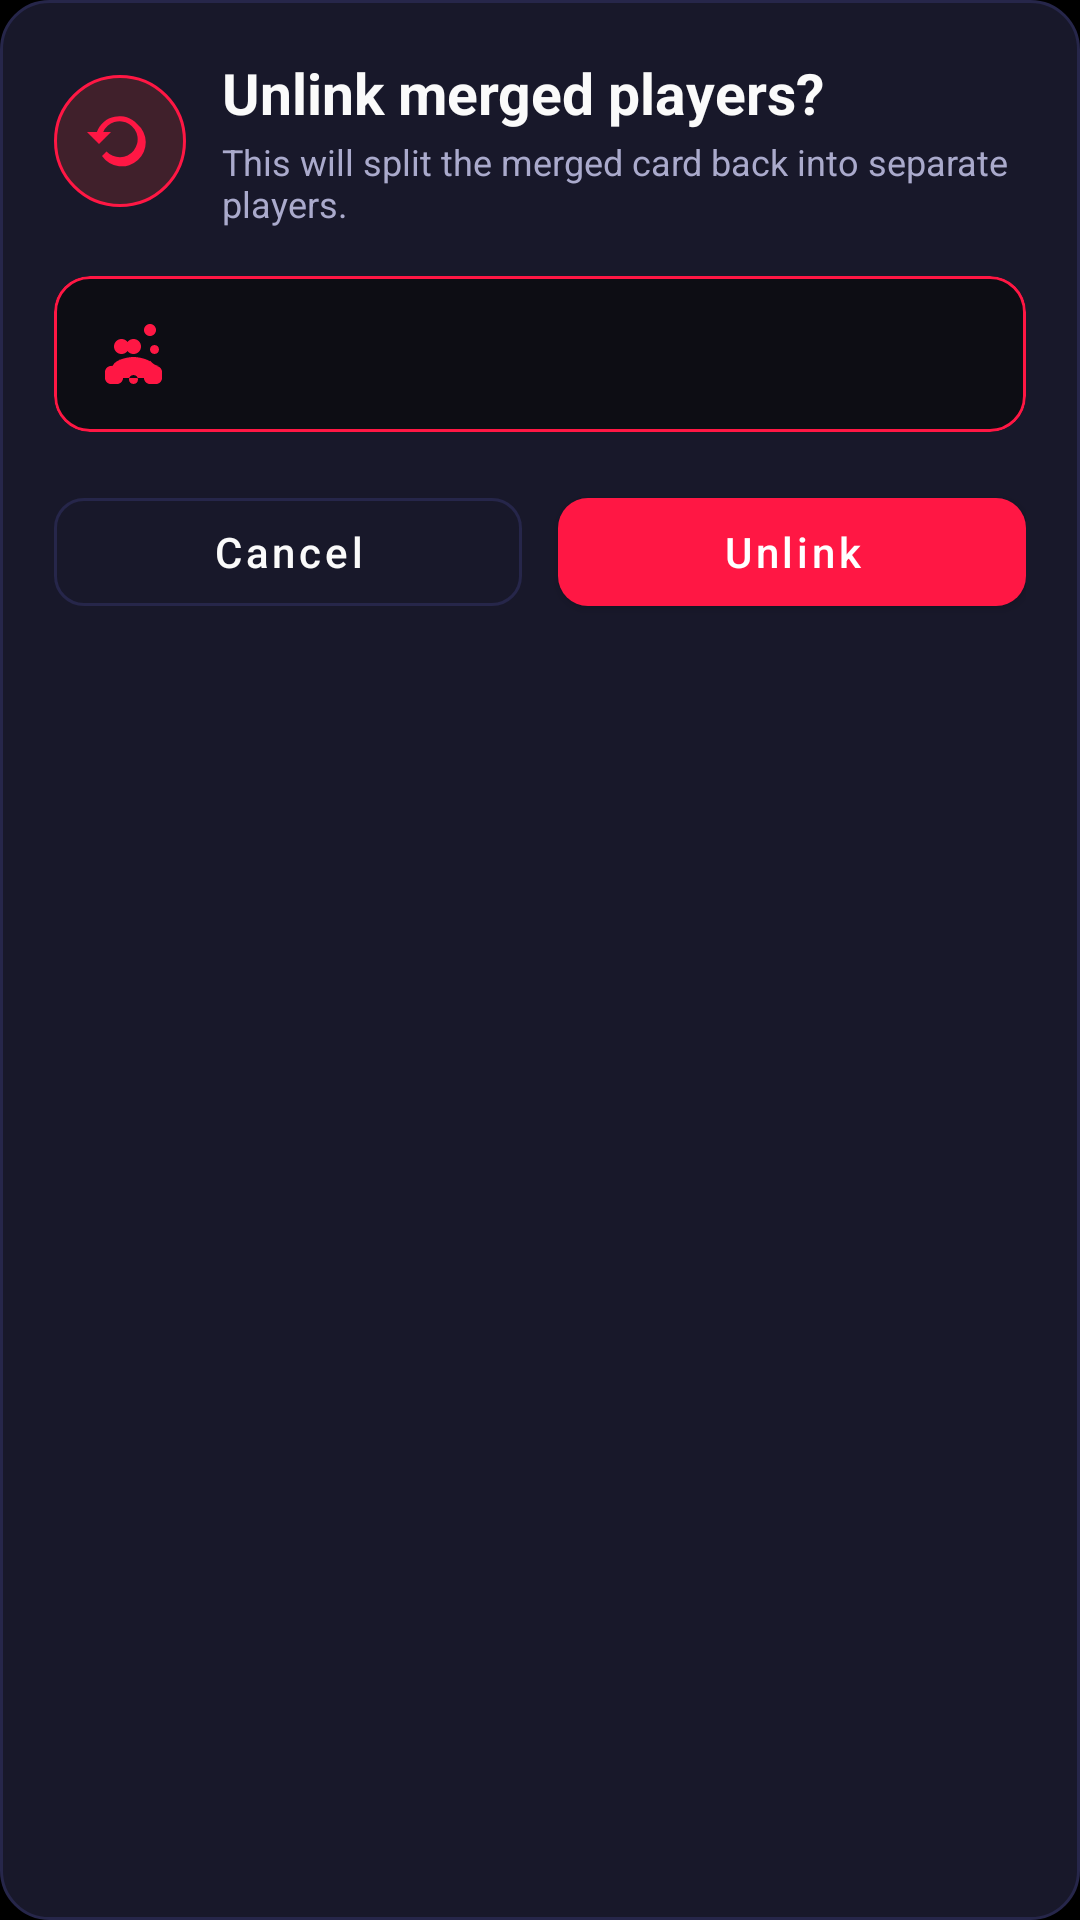

Write the Android layout XML for this screen, with the resource values it uses.
<!-- AndroidManifest.xml: application theme Theme.RummyPulse -->
<!-- res/layout/dialog_unlink_players.xml -->
<?xml version="1.0" encoding="utf-8"?>
<LinearLayout xmlns:android="http://schemas.android.com/apk/res/android"
    xmlns:app="http://schemas.android.com/apk/res-auto"
    xmlns:tools="http://schemas.android.com/tools"
    android:layout_width="match_parent"
    android:layout_height="wrap_content"
    android:background="@drawable/dialog_background"
    android:orientation="vertical"
    android:paddingStart="18dp"
    android:paddingTop="18dp"
    android:paddingEnd="18dp"
    android:paddingBottom="16dp">

    <LinearLayout
        android:layout_width="match_parent"
        android:layout_height="wrap_content"
        android:gravity="center_vertical"
        android:orientation="horizontal">

        <ImageView
            android:layout_width="44dp"
            android:layout_height="44dp"
            android:background="@drawable/view_access_icon_rejected_background"
            android:contentDescription="@null"
            android:padding="10dp"
            android:src="@drawable/ic_reset_mapping"
            android:tint="@color/error_red" />

        <LinearLayout
            android:layout_width="0dp"
            android:layout_height="wrap_content"
            android:layout_marginStart="12dp"
            android:layout_weight="1"
            android:orientation="vertical">

            <TextView
                android:layout_width="match_parent"
                android:layout_height="wrap_content"
                android:text="@string/player_consolidation_unlink_dialog_title"
                android:textColor="@color/text_primary"
                android:textSize="19sp"
                android:textStyle="bold" />

            <TextView
                android:layout_width="match_parent"
                android:layout_height="wrap_content"
                android:layout_marginTop="2dp"
                android:text="@string/player_consolidation_unlink_dialog_message"
                android:textColor="@color/text_secondary"
                android:textSize="12sp" />

        </LinearLayout>

    </LinearLayout>

    <com.google.android.material.card.MaterialCardView
        android:layout_width="match_parent"
        android:layout_height="wrap_content"
        android:layout_marginTop="16dp"
        android:layout_marginBottom="16dp"
        app:cardBackgroundColor="@color/background_secondary"
        app:cardCornerRadius="12dp"
        app:cardElevation="0dp"
        app:strokeColor="@color/error_red"
        app:strokeWidth="1dp">

        <TextView
            android:id="@+id/text_member_names"
            android:layout_width="match_parent"
            android:layout_height="wrap_content"
            android:drawableStart="@drawable/ic_people"
            android:drawablePadding="8dp"
            android:drawableTint="@color/error_red"
            android:padding="14dp"
            android:textColor="@color/text_secondary"
            android:textSize="13sp"
            tools:text="Debu, Lebu" />

    </com.google.android.material.card.MaterialCardView>

    <LinearLayout
        android:layout_width="match_parent"
        android:layout_height="wrap_content"
        android:orientation="horizontal">

        <com.google.android.material.button.MaterialButton
            android:id="@+id/btn_cancel"
            style="@style/Widget.MaterialComponents.Button.OutlinedButton"
            android:layout_width="0dp"
            android:layout_height="wrap_content"
            android:layout_marginEnd="6dp"
            android:layout_weight="1"
            android:minHeight="48dp"
            android:text="@string/dialog_cancel"
            android:textAllCaps="false"
            android:textColor="@color/text_primary"
            app:cornerRadius="10dp"
            app:strokeColor="@color/divider_color"
            app:strokeWidth="1dp" />

        <com.google.android.material.button.MaterialButton
            android:id="@+id/btn_unlink"
            android:layout_width="0dp"
            android:layout_height="wrap_content"
            android:layout_marginStart="6dp"
            android:layout_weight="1"
            android:minHeight="48dp"
            android:text="@string/player_consolidation_unlink_confirm"
            android:textAllCaps="false"
            android:textColor="@android:color/white"
            app:backgroundTint="@color/error_red"
            app:cornerRadius="10dp" />

    </LinearLayout>

</LinearLayout>
<!-- resources referenced by this layout -->
<resources>
  <color name="background_secondary">#FF0D0D14</color>
  <color name="divider_color">#FF26264A</color>
  <color name="error_red">#FFFF1744</color>
  <color name="text_primary">#FFFAFAFA</color>
  <color name="text_secondary">#FFAAAACC</color>
  <!-- drawable dialog_background (drawable) -->
  <?xml version="1.0" encoding="utf-8"?>
  <shape xmlns:android="http://schemas.android.com/apk/res/android"
      android:shape="rectangle">
      <solid android:color="@color/card_background" />
      <corners android:radius="16dp" />
      <stroke
          android:width="1dp"
          android:color="@color/divider_color" />
  </shape>
  <!-- drawable ic_reset_mapping (drawable) -->
  <?xml version="1.0" encoding="utf-8"?>
  <vector xmlns:android="http://schemas.android.com/apk/res/android"
      android:width="24dp"
      android:height="24dp"
      android:viewportWidth="24"
      android:viewportHeight="24">
      <path
          android:fillColor="@android:color/white"
          android:pathData="M17.7,6.3A8,8 0,0 0,4.3 9H1l4,4 4,-4H6.4a6,6 0,1 1,1.1 6.5L6,17a8,8 0,1 0,11.7 -10.7z" />
  </vector>
  <!-- drawable view_access_icon_rejected_background (drawable) -->
  <?xml version="1.0" encoding="utf-8"?>
  <shape xmlns:android="http://schemas.android.com/apk/res/android"
      android:shape="oval">
      <solid android:color="#2EF44336" />
      <stroke
          android:width="1dp"
          android:color="@color/error_red" />
  </shape>
  <string name="dialog_cancel">Cancel</string>
  <string name="player_consolidation_unlink_confirm">Unlink</string>
  <string name="player_consolidation_unlink_dialog_message">This will split the merged card back into separate players.</string>
  <string name="player_consolidation_unlink_dialog_title">Unlink merged players?</string>
  <color name="card_background">#FF18182A</color>
  <color name="accent_blue">#FF8C52FF</color>
  <color name="accent_blue_dark">#FF6B35E8</color>
  <color name="white">#FFFFFFFF</color>
  <color name="accent_blue_light">#FFB47EFF</color>
  <color name="background_dark">#FF000000</color>
  <color name="surface_color">#FF0D0D14</color>
  <color name="text_hint">#FF555570</color>
  <style name="RummyPulseEditText" parent="Widget.AppCompat.EditText">
          <item name="android:textColor">@color/text_primary</item>
          <item name="android:textColorHint">@color/text_hint</item>
      </style>
  <style name="RummyPulseNumberPicker" parent="@android:style/Widget.Material.NumberPicker">
          <item name="android:textColor">@color/text_primary</item>
      </style>
  <color name="primary_blue_dark">#FF000000</color>
  <style name="DarkPopupMenuStyle" parent="Widget.MaterialComponents.PopupMenu">
          <item name="android:popupBackground">@drawable/bg_app_surface_blue</item>
          <item name="android:textColor">@color/text_primary</item>
          <item name="android:textColorPrimary">@color/text_primary</item>
          <item name="android:textColorSecondary">@color/text_secondary</item>
      </style>
  <!-- drawable bg_app_surface_blue (drawable) -->
  <?xml version="1.0" encoding="utf-8"?>
  <shape xmlns:android="http://schemas.android.com/apk/res/android"
      android:shape="rectangle">
      <corners android:radius="16dp" />
      <solid android:color="@color/card_background" />
      <stroke
          android:width="1dp"
          android:color="@color/divider_color" />
  </shape>
  <style name="TableRowTextSecondary">
          <item name="android:textSize">13sp</item>
          <item name="android:textColor">@color/text_secondary</item>
          <item name="android:gravity">center</item>
          <item name="android:padding">12dp</item>
          <item name="android:fontFamily">sans-serif</item>
      </style>
</resources>
